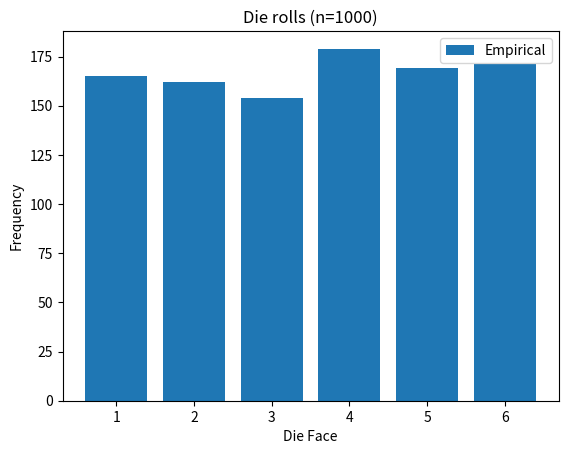
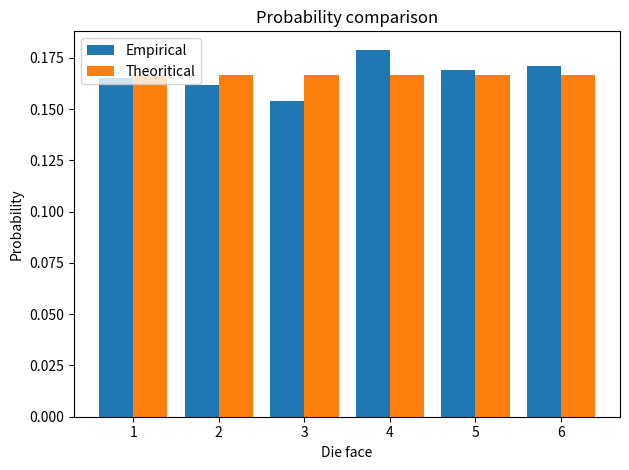

Write Python code to recreate these figures, in order.
import numpy as np
import matplotlib.pyplot as plt

def die_roll_experiment(n_rolls=1000):
    outcomes = [1,2,3,4,5,6]
    rolls = np.random.choice(outcomes,size=n_rolls,replace=True)

    # Calculate empirical probabilities
    unique,counts = np.unique(rolls,return_counts=True)
    empirical_probs = counts/n_rolls
    theoritical_probs = np.ones(6)/6

    plt.figure()
    plt.bar(unique,counts,label="Empirical")
    plt.xlabel("Die Face")
    plt.ylabel("Frequency")
    plt.title(f"Die rolls (n={n_rolls})")
    plt.legend()

    plt.figure()
    plt.bar(unique-0.2,empirical_probs,width=0.4,label="Empirical")
    plt.bar(unique+0.2,theoritical_probs,width=0.4,label="Theoritical")
    plt.xlabel("Die face")
    plt.ylabel("Probability")
    plt.title("Probability comparison")
    plt.legend()

    plt.tight_layout()
    plt.show()

    return empirical_probs,theoritical_probs

empirical,theoritical = die_roll_experiment(1000)
print(f"Empirical Probability : {empirical}")
print(f"Theoritical probability : {theoritical}")
